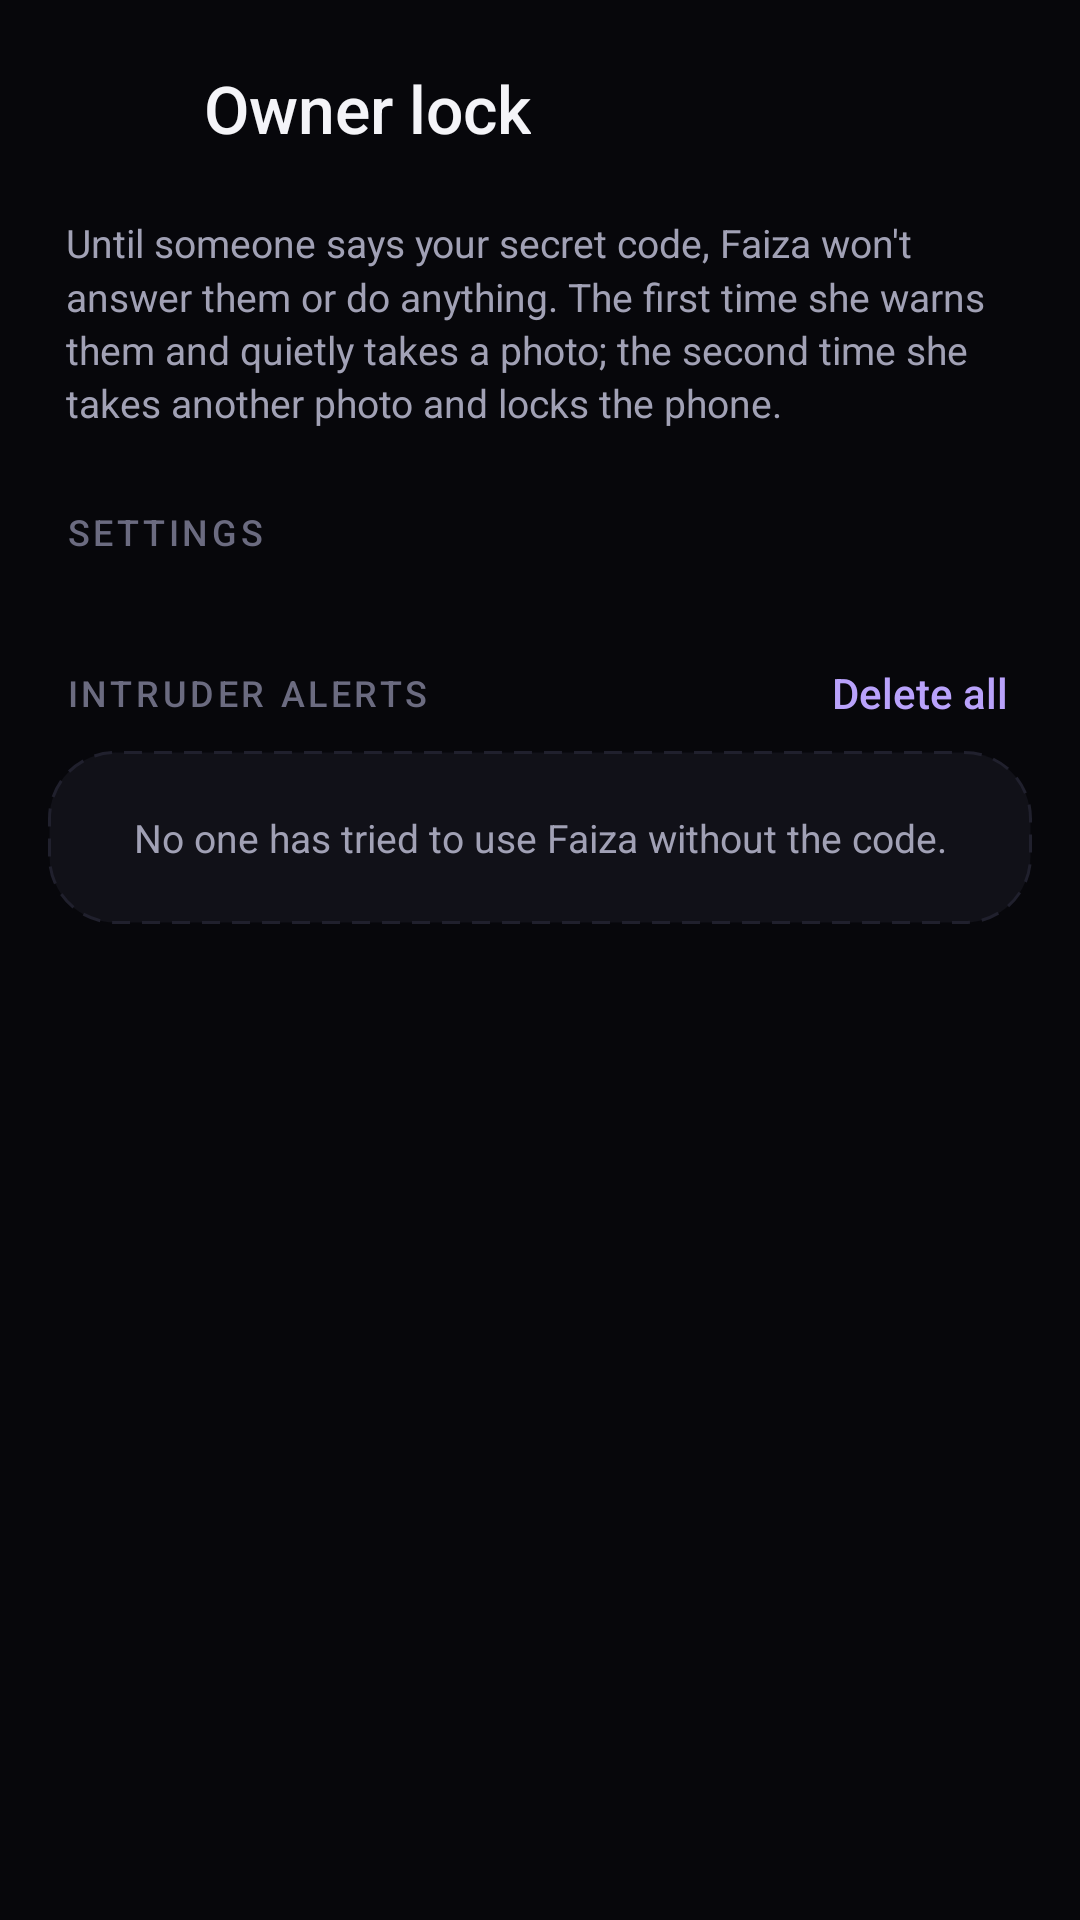

Write the Android layout XML for this screen, with the resource values it uses.
<!-- AndroidManifest.xml: activity theme Theme.FaizaAI -->
<!-- res/layout/activity_owner_lock.xml -->
<?xml version="1.0" encoding="utf-8"?>
<ScrollView xmlns:android="http://schemas.android.com/apk/res/android"
    android:layout_width="match_parent"
    android:layout_height="match_parent"
    android:background="@color/bg"
    android:fillViewport="true">

    <LinearLayout
        android:layout_width="match_parent"
        android:layout_height="wrap_content"
        android:orientation="vertical"
        android:paddingStart="16dp"
        android:paddingTop="8dp"
        android:paddingEnd="16dp"
        android:paddingBottom="32dp">

        <LinearLayout style="@style/Widget.Faiza.TopBar">

            <ImageButton
                android:id="@+id/btnBack"
                style="@style/Widget.Faiza.BackButton" />

            <TextView
                style="@style/Text.Faiza.Title"
                android:layout_width="wrap_content"
                android:layout_height="wrap_content"
                android:layout_marginStart="8dp"
                android:text="Owner lock" />
        </LinearLayout>

        <TextView
            style="@style/Text.Faiza.Caption"
            android:layout_width="match_parent"
            android:layout_height="wrap_content"
            android:layout_marginStart="6dp"
            android:layout_marginEnd="6dp"
            android:text="Until someone says your secret code, Faiza won't answer them or do anything. The first time she warns them and quietly takes a photo; the second time she takes another photo and locks the phone." />

        <TextView
            style="@style/Text.Faiza.Section"
            android:layout_width="wrap_content"
            android:layout_height="wrap_content"
            android:text="Settings" />

        <com.google.android.material.card.MaterialCardView
            android:layout_width="match_parent"
            android:layout_height="wrap_content">

            <LinearLayout
                android:id="@+id/settingsList"
                android:layout_width="match_parent"
                android:layout_height="wrap_content"
                android:orientation="vertical" />
        </com.google.android.material.card.MaterialCardView>

        <LinearLayout
            android:layout_width="match_parent"
            android:layout_height="wrap_content"
            android:layout_marginTop="20dp"
            android:layout_marginBottom="4dp"
            android:gravity="center_vertical"
            android:orientation="horizontal">

            <TextView
                style="@style/Text.Faiza.Section"
                android:layout_width="0dp"
                android:layout_height="wrap_content"
                android:layout_marginTop="0dp"
                android:layout_marginBottom="0dp"
                android:layout_weight="1"
                android:text="Intruder alerts" />

            <TextView
                android:id="@+id/btnDeleteAll"
                android:layout_width="wrap_content"
                android:layout_height="wrap_content"
                android:background="?attr/selectableItemBackground"
                android:fontFamily="sans-serif-medium"
                android:paddingStart="10dp"
                android:paddingTop="6dp"
                android:paddingEnd="8dp"
                android:paddingBottom="6dp"
                android:text="Delete all"
                android:textColor="@color/primary_light"
                android:textSize="14sp" />
        </LinearLayout>

        <com.google.android.material.card.MaterialCardView
            android:id="@+id/cardIntruders"
            android:layout_width="match_parent"
            android:layout_height="wrap_content">

            <LinearLayout
                android:id="@+id/intruderList"
                android:layout_width="match_parent"
                android:layout_height="wrap_content"
                android:orientation="vertical" />
        </com.google.android.material.card.MaterialCardView>

        <TextView
            android:id="@+id/tvIntrudersEmpty"
            style="@style/Text.Faiza.Caption"
            android:layout_width="match_parent"
            android:layout_height="wrap_content"
            android:background="@drawable/bg_empty_card"
            android:gravity="center"
            android:padding="20dp"
            android:text="No one has tried to use Faiza without the code." />
    </LinearLayout>
</ScrollView>
<!-- resources referenced by this layout -->
<resources>
  <color name="bg">#07070B</color>
  <color name="primary_light">#B9A2FB</color>
  <!-- drawable bg_empty_card (drawable) -->
  <?xml version="1.0" encoding="utf-8"?>
  <shape xmlns:android="http://schemas.android.com/apk/res/android" android:shape="rectangle">
      <solid android:color="@color/surface" />
      <stroke android:width="1dp" android:color="@color/stroke" android:dashWidth="6dp" android:dashGap="4dp" />
      <corners android:radius="22dp" />
  </shape>
  <style name="Text.Faiza.Caption" parent="">
          <item name="android:textSize">13sp</item>
          <item name="android:textColor">@color/text_secondary</item>
          <item name="android:lineSpacingMultiplier">1.15</item>
      </style>
  <style name="Text.Faiza.Title" parent="">
          <item name="android:textSize">22sp</item>
          <item name="android:fontFamily">sans-serif-medium</item>
          <item name="android:textColor">@color/text_primary</item>
      </style>
  <style name="Widget.Faiza.BackButton" parent="">
          <item name="android:layout_width">44dp</item>
          <item name="android:layout_height">44dp</item>
          <item name="android:padding">10dp</item>
          <item name="android:src">@drawable/ic_arrow_back</item>
          <item name="android:background">?attr/selectableItemBackgroundBorderless</item>
          <item name="android:contentDescription">Back</item>
          <item name="tint">@color/text_primary</item>
      </style>
  <style name="Widget.Faiza.TopBar" parent="">
          <item name="android:layout_width">match_parent</item>
          <item name="android:layout_height">56dp</item>
          <item name="android:orientation">horizontal</item>
          <item name="android:gravity">center_vertical</item>
          <item name="android:layout_marginBottom">8dp</item>
      </style>
  <color name="surface">#111118</color>
  <color name="stroke">#20202D</color>
  <color name="text_secondary">#A1A1B5</color>
  <color name="text_muted">#6B6B80</color>
  <color name="text_primary">#F4F4F8</color>
  <color name="primary">#8B5CF6</color>
  <color name="primary_dark">#6D28D9</color>
  <color name="accent">#22D3EE</color>
  <color name="danger">#F87171</color>
  <style name="Widget.Faiza.Card" parent="Widget.MaterialComponents.CardView">
          <item name="cardBackgroundColor">@color/surface</item>
          <item name="cardCornerRadius">22dp</item>
          <item name="cardElevation">0dp</item>
          <item name="strokeColor">@color/stroke</item>
          <item name="strokeWidth">1dp</item>
      </style>
  <style name="Widget.Faiza.Switch" parent="Widget.MaterialComponents.CompoundButton.Switch">
          <item name="useMaterialThemeColors">true</item>
      </style>
  <color name="surface_2">#1A1A24</color>
  <!-- drawable bg_dialog (drawable) -->
  <?xml version="1.0" encoding="utf-8"?>
  <inset xmlns:android="http://schemas.android.com/apk/res/android" android:inset="20dp">
      <shape android:shape="rectangle">
          <solid android:color="@color/surface_2" />
          <stroke android:width="1dp" android:color="@color/stroke" />
          <corners android:radius="24dp" />
      </shape>
  </inset>
  <style name="Widget.Faiza.DialogButton" parent="Widget.MaterialComponents.Button.TextButton.Dialog">
          <item name="android:textAllCaps">false</item>
          <item name="android:letterSpacing">0</item>
          <item name="android:fontFamily">sans-serif-medium</item>
          <item name="android:textColor">@color/primary_light</item>
      </style>
  <style name="Widget.Faiza.DialogButton.Muted">
          <item name="android:textColor">@color/text_secondary</item>
      </style>
</resources>
